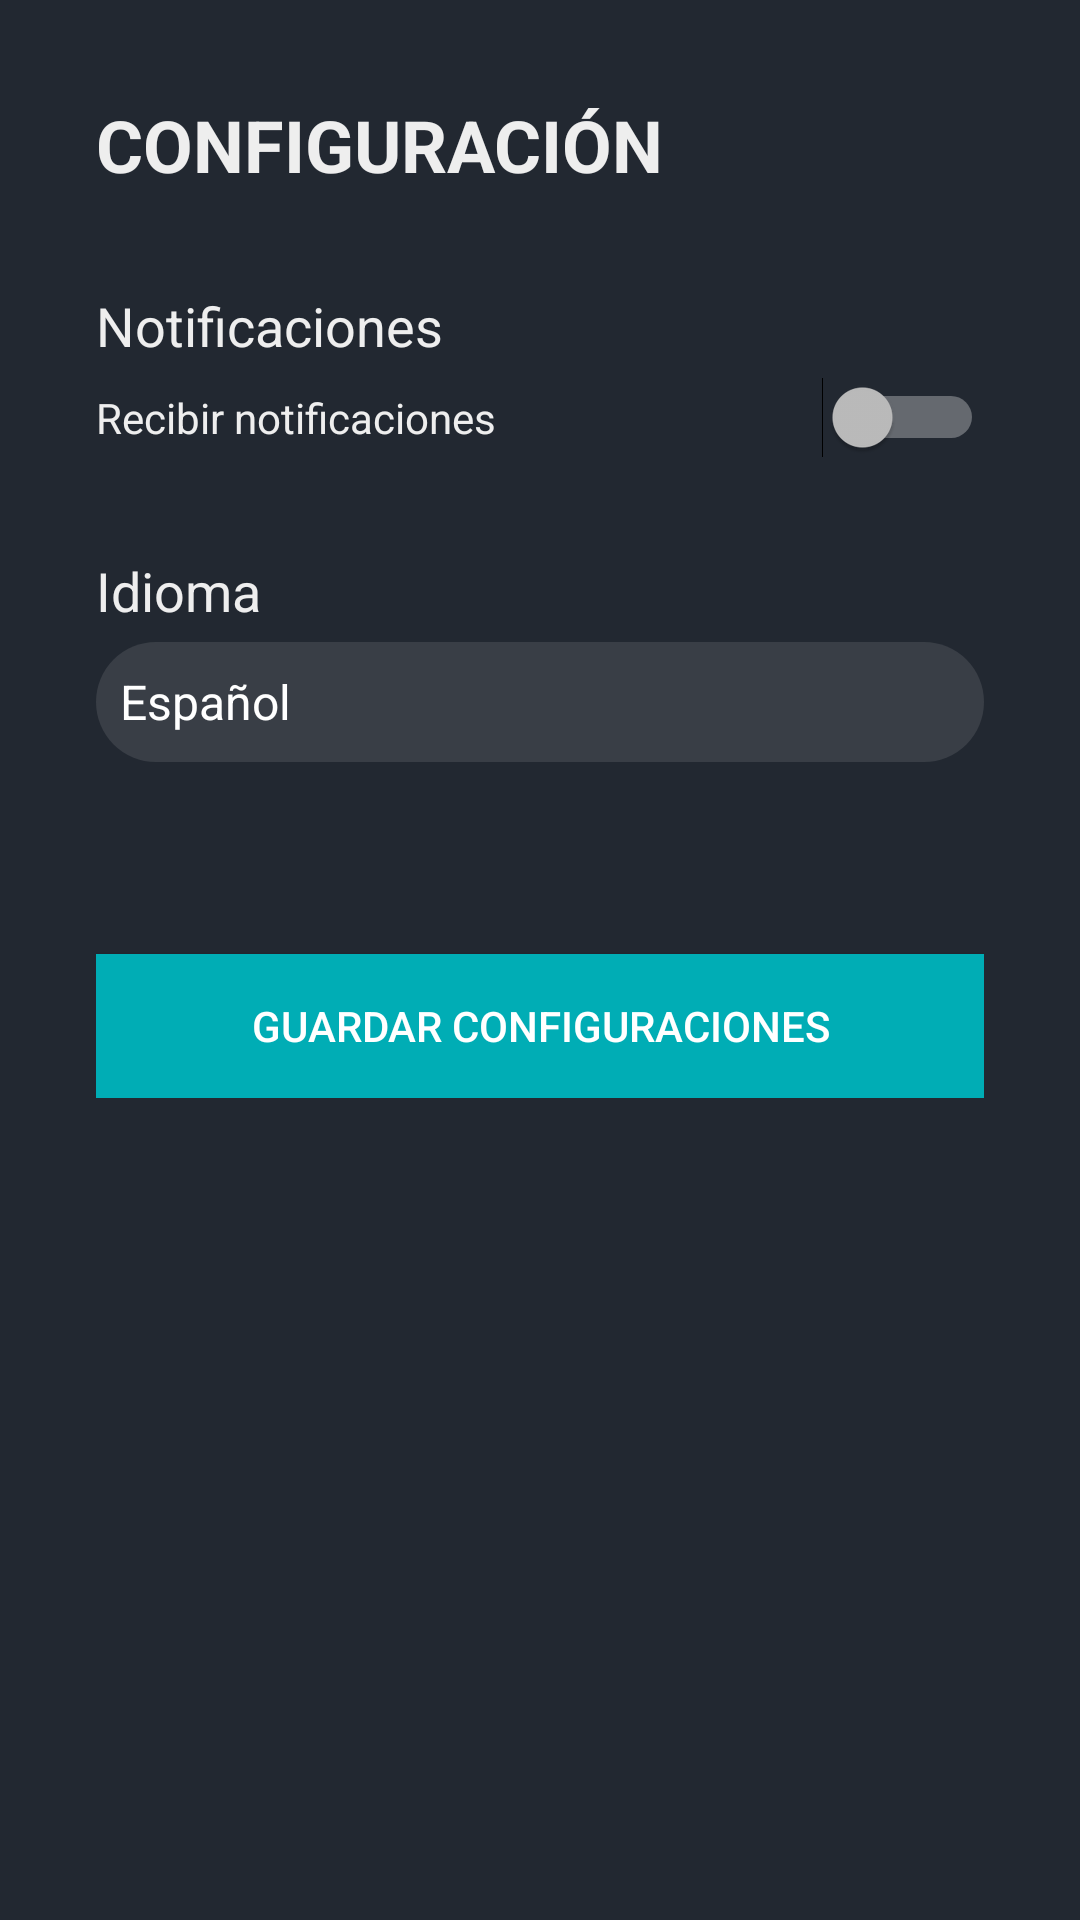

The Android layout XML behind this screen, and the referenced resources:
<!-- AndroidManifest.xml: application theme Theme.Design.NoActionBar -->
<!-- res/layout/fragment_settings.xml -->
<?xml version="1.0" encoding="utf-8"?>
<RelativeLayout
    xmlns:android="http://schemas.android.com/apk/res/android"
    xmlns:tools="http://schemas.android.com/tools"
    android:layout_width="match_parent"
    android:layout_height="match_parent"
    tools:context=".fragments.SettingsFragment"
    android:padding="32dp"
    android:background="@color/principal">

    <ScrollView
        android:layout_width="match_parent"
        android:layout_height="match_parent"
        tools:ignore="UselessParent">

        <LinearLayout
            android:layout_width="match_parent"
            android:layout_height="wrap_content"
            android:orientation="vertical">

            <TextView
                android:layout_width="wrap_content"
                android:layout_height="wrap_content"
                android:text="@string/settings_title"
                android:textStyle="bold"
                android:textSize="24sp"
                android:textColor="@color/texto"
                android:layout_marginBottom="16dp"/>

            <TextView
                android:layout_width="wrap_content"
                android:layout_height="wrap_content"
                android:text="@string/notifications"
                android:textSize="18sp"
                android:textColor="@color/texto"
                android:layout_marginTop="16dp"/>

            <Switch
                android:id="@+id/switchNotifications"
                android:layout_width="match_parent"
                android:layout_height="wrap_content"
                android:text="@string/recieve_notifications"
                android:layout_marginTop="5dp"
                android:textColor="@color/texto"
                tools:ignore="UseSwitchCompatOrMaterialXml" />

            <TextView
                android:layout_width="wrap_content"
                android:layout_height="wrap_content"
                android:text="@string/language"
                android:textSize="18sp"
                android:layout_marginTop="32dp"
                android:textColor="@color/texto"/>

            <Spinner
                android:id="@+id/spinnerLanguage"
                android:layout_width="match_parent"
                android:layout_height="40dp"
                android:layout_marginTop="5dp"
                android:entries="@array/languages"
                android:background="@drawable/edittext_fondo"/>

            <androidx.appcompat.widget.AppCompatButton
                android:id="@+id/buttonSaveSettings"
                android:layout_width="match_parent"
                android:layout_height="wrap_content"
                android:text="@string/save_configuration"
                android:layout_marginTop="64dp"
                android:background="@color/boton"/>
        </LinearLayout>
    </ScrollView>
</RelativeLayout>
<!-- resources referenced by this layout -->
<resources>
  <string-array name="languages">
          <item>Español</item>
          <item>Inglés</item>
          <item>Francés</item>
          <item>Alemán</item>
      </string-array>
  <color name="boton">#00ADB5</color>
  <color name="principal">#222831</color>
  <color name="texto">#EEEEEE</color>
  <!-- drawable edittext_fondo (drawable) -->
  <?xml version="1.0" encoding="utf-8"?>
  <selector xmlns:android="http://schemas.android.com/apk/res/android">
      <item>
          <shape android:shape="rectangle">
              <solid android:color="@color/fondo"/>
              <corners android:radius="50sp"/>
          </shape>
      </item>
  </selector>
  <string name="language">Idioma</string>
  <string name="notifications">Notificaciones</string>
  <string name="recieve_notifications">Recibir notificaciones</string>
  <string name="save_configuration">Guardar Configuraciones</string>
  <string name="settings_title">CONFIGURACIÓN</string>
  <color name="fondo">#393E46</color>
</resources>
